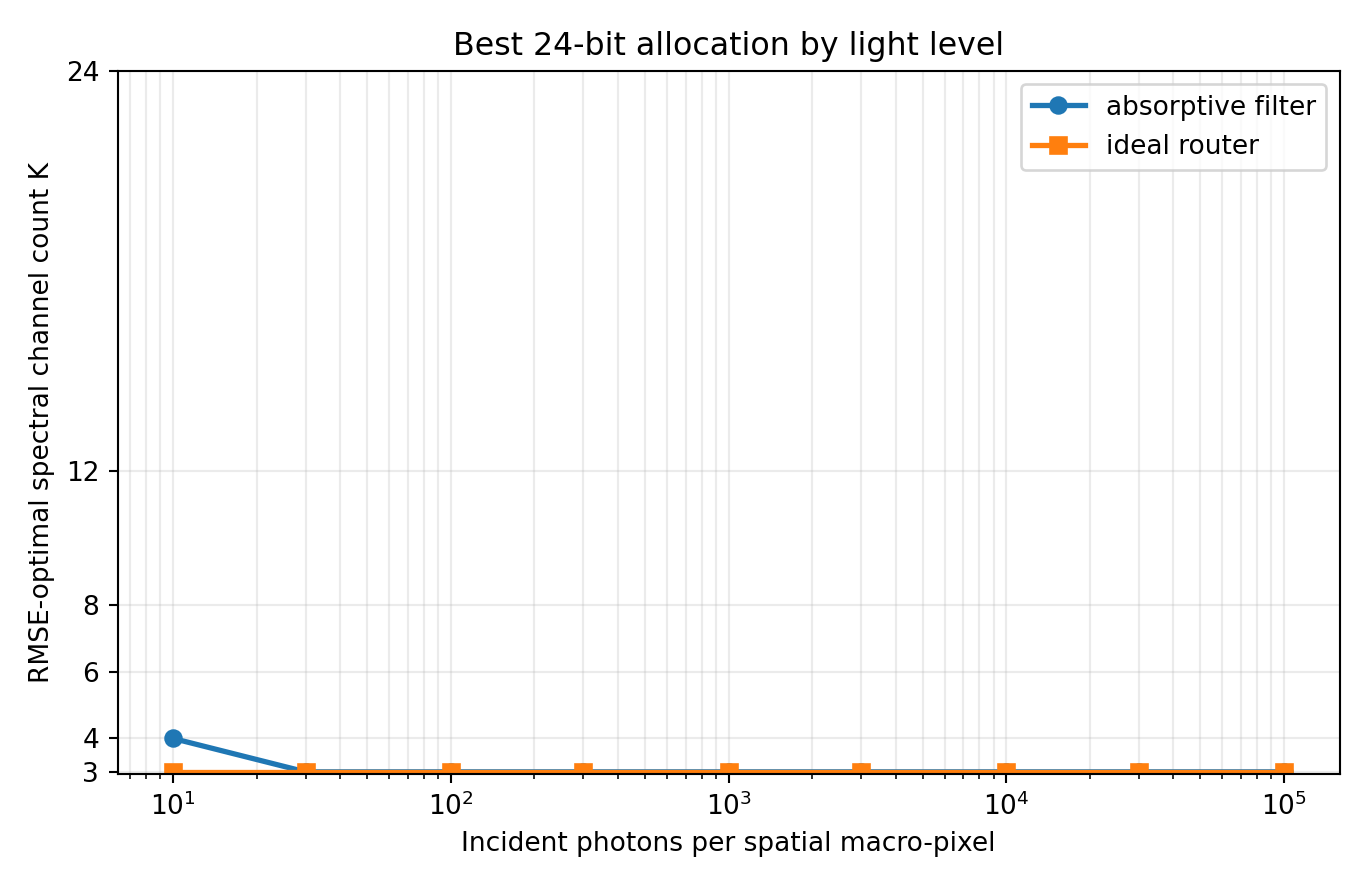

The table this chart was drawn from, first rows:
optics, photons, channels, bits, trials, spectral_rmse_mean, spectral_rmse_std, sam_deg_mean, psnr_db_mean, saturation_fraction_mean
absorptive_filter, 10, 4, 6, 5, 0.2659, 0.0009406, 56.39, 11.51, 0.08037
absorptive_filter, 30, 3, 8, 5, 0.1803, 0.0007466, 45.4, 14.88, 0.02411
absorptive_filter, 100, 3, 8, 5, 0.1111, 0.0004974, 38.1, 19.08, 0.007175
absorptive_filter, 300, 3, 8, 5, 0.06953, 0.0005647, 29.73, 23.16, 0.000975
absorptive_filter, 1000, 3, 8, 5, 0.04306, 0.0002189, 23.17, 27.32, 2.5e-05
absorptive_filter, 3000, 3, 8, 5, 0.03065, 5.936537276583984e-05, 20.15, 30.27, 0.0
absorptive_filter, 10000, 3, 8, 5, 0.02453, 3.333908097755409e-05, 18.56, 32.21, 0.0
absorptive_filter, 30000, 3, 8, 5, 0.02242, 2.6387929580969e-05, 18.02, 32.99, 0.0
absorptive_filter, 100000, 3, 8, 5, 0.02165, 8.08587312183972e-06, 17.83, 33.29, 0.0
ideal_router, 10, 3, 8, 5, 0.1791, 0.0005211, 45.25, 14.94, 0.02379
ideal_router, 30, 3, 8, 5, 0.1161, 0.001324, 38.76, 18.7, 0.007492
ideal_router, 100, 3, 8, 5, 0.06957, 0.0004212, 29.76, 23.15, 0.0009
ideal_router, 300, 3, 8, 5, 0.04454, 0.0003065, 24, 27.02, 1.6666666666666667e-05
ideal_router, 1000, 3, 8, 5, 0.03055, 9.717098191063381e-05, 20.11, 30.3, 0.0
ideal_router, 3000, 3, 8, 5, 0.0248, 4.292914057254784e-05, 18.63, 32.11, 0.0
ideal_router, 10000, 3, 8, 5, 0.02242, 2.3520045244718615e-05, 18.03, 32.99, 0.0
ideal_router, 30000, 3, 8, 5, 0.02169, 6.262794713121534e-06, 17.84, 33.27, 0.0
ideal_router, 100000, 3, 8, 5, 0.02142, 7.777775169565293e-06, 17.77, 33.38, 0.0
